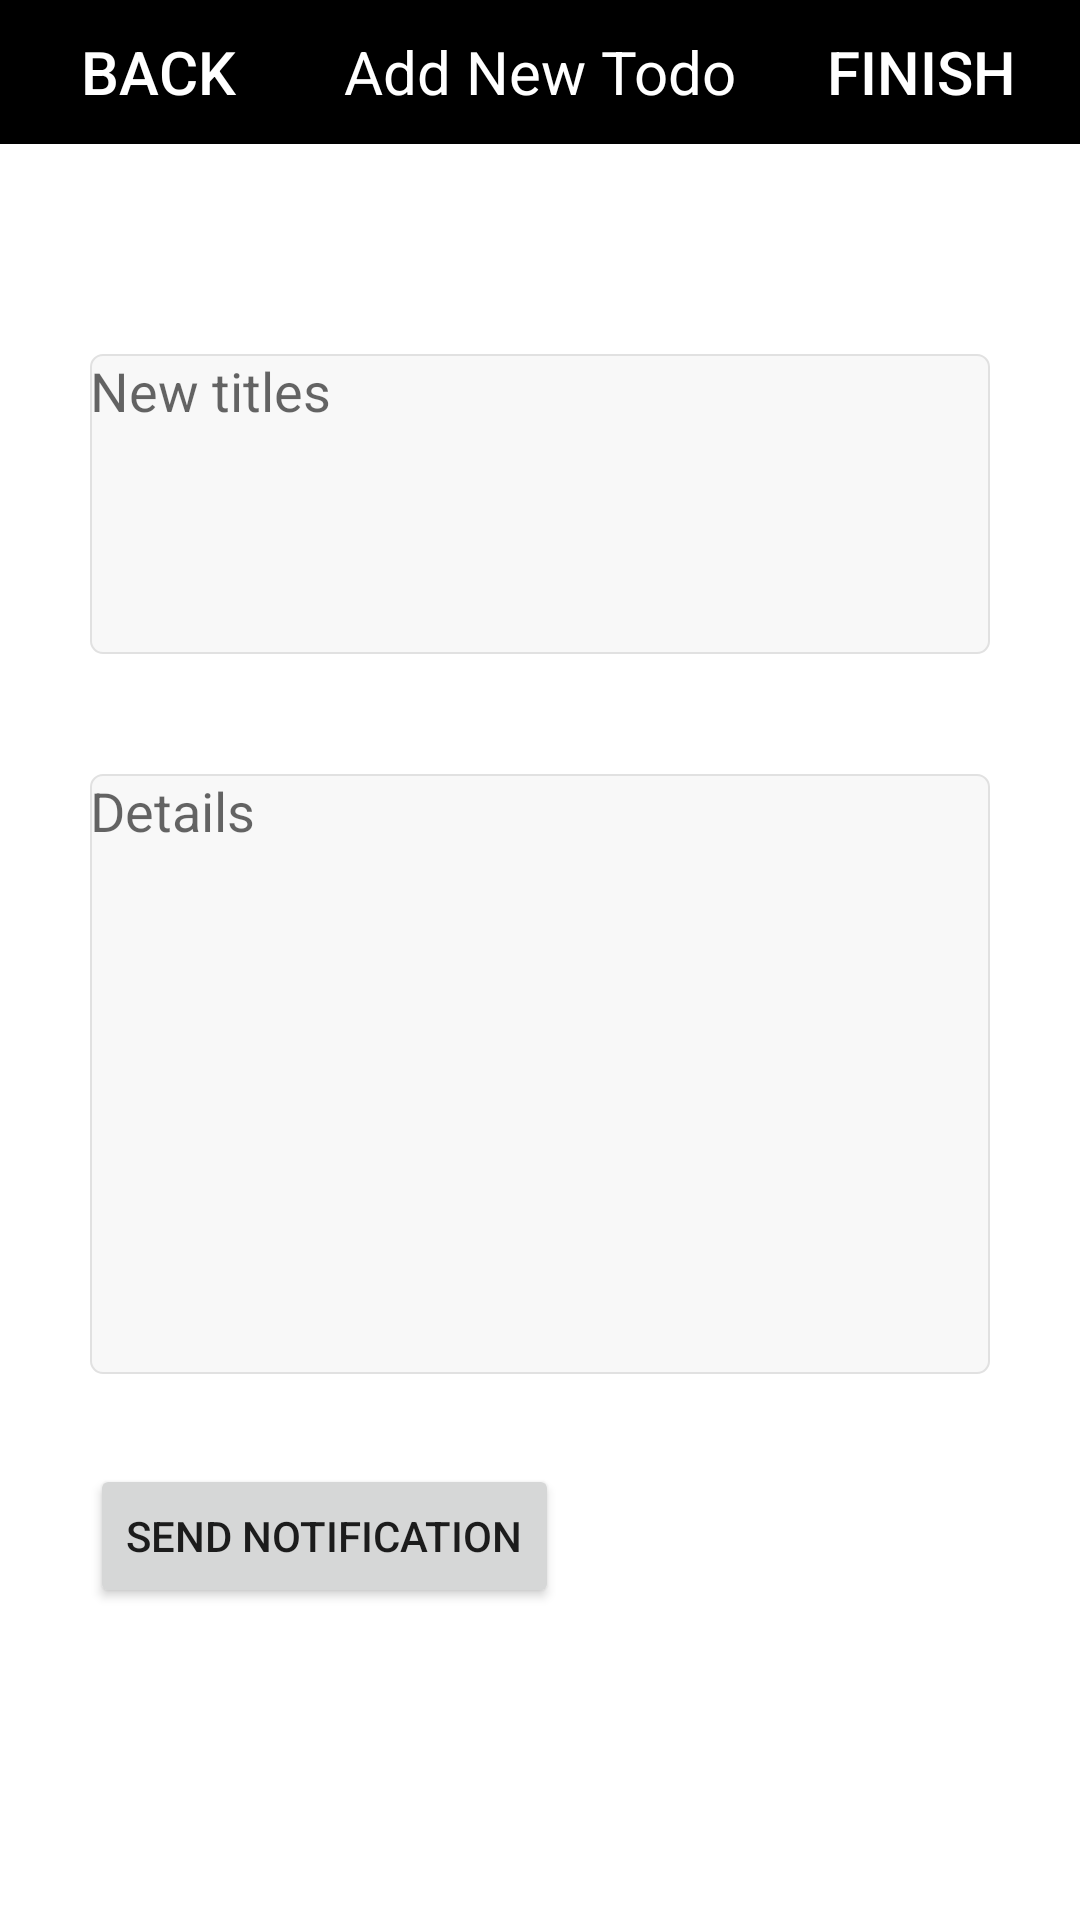

This screen was rendered from an Android layout file. Write that file and the resources it references.
<!-- AndroidManifest.xml: application theme Theme.OfficeatHome -->
<!-- res/layout/add.xml -->
<?xml version="1.0" encoding="utf-8"?>


<LinearLayout xmlns:android="http://schemas.android.com/apk/res/android"
    android:orientation="vertical"
    android:layout_width="match_parent"
    android:layout_height="match_parent">

    <LinearLayout
        android:layout_width="match_parent"
        android:layout_height="wrap_content"
        android:orientation="horizontal"
        android:background="@color/black"
        android:layout_marginBottom="40dp">

        <Button
            android:id="@+id/back_add"
            android:layout_width="wrap_content"
            android:layout_height="wrap_content"
            android:text="Back"
            android:textSize="20dp"
            android:background="@null"
            android:layout_weight="1"
            android:textColor="@color/white">
        </Button>

        <TextView
            android:layout_width="wrap_content"
            android:layout_height="wrap_content"
            android:text="Add New Todo"
            android:textSize="20dp"
            android:gravity="center"
            android:layout_weight="1"
            android:textColor="@color/white">
        </TextView>
        <Button
            android:id="@+id/finish"
            android:layout_width="wrap_content"
            android:layout_height="wrap_content"
            android:layout_gravity="center"
            android:text="Finish"
            android:textSize="20dp"
            android:background="@null"
            android:layout_weight="1"
            android:textColor="@color/white">
        </Button>

    </LinearLayout>

    <EditText
        android:id="@+id/title_add"
        android:layout_width="match_parent"
        android:layout_height="100dp"
        android:layout_marginTop="30dp"
        android:layout_marginBottom="10dp"
        android:layout_marginLeft="30dp"
        android:layout_marginRight="30dp"
        android:hint="New titles"
        android:background="@drawable/text_border"
        android:gravity="top|left">
    </EditText>

    <EditText
        android:id="@+id/context_add"
        android:layout_width="match_parent"
        android:layout_height="200dp"
        android:layout_marginTop="30dp"
        android:layout_marginLeft="30dp"
        android:layout_marginRight="30dp"
        android:hint="Details"
        android:background="@drawable/text_border"
        android:gravity="top|left">
    </EditText>

    <Button
        android:id="@+id/addNotify"
        android:layout_width="wrap_content"
        android:layout_height="wrap_content"
        android:layout_marginLeft="30dp"
        android:layout_marginTop="30dp"
        android:layout_marginRight="30dp"
        android:text="Send notification" />
</LinearLayout>
<!-- resources referenced by this layout -->
<resources>
  <color name="black">#FF000000</color>
  <color name="white">#FFFFFFFF</color>
  <!-- drawable text_border (drawable) -->
  <?xml version="1.0" encoding="utf-8"?>
  
  <layer-list xmlns:android="http://schemas.android.com/apk/res/android">
      <item>
          <shape>
              <stroke android:width="0.5dp" android:color="#e1e1e1" />
              <solid android:color="#f8f8f8" />
              <corners android:radius="4dp" />
          </shape>
      </item>
  </layer-list>
  <style name="Theme.OfficeatHome" parent="Theme.MaterialComponents.DayNight.DarkActionBar">
          
          <item name="colorPrimary">@color/my_blue</item>
          <item name="colorPrimaryVariant">@color/my_blue</item>
          <item name="colorOnPrimary">@color/white</item>
          
          <item name="colorSecondary">@color/teal_200</item>
          <item name="colorSecondaryVariant">@color/teal_700</item>
          <item name="colorOnSecondary">@color/black</item>
          
          <item name="android:statusBarColor" tools:targetApi="l">?attr/colorPrimaryVariant</item>
          
      </style>
  <color name="my_blue">#0065b3</color>
  <color name="teal_200">#FF03DAC5</color>
  <color name="teal_700">#FF018786</color>
</resources>
